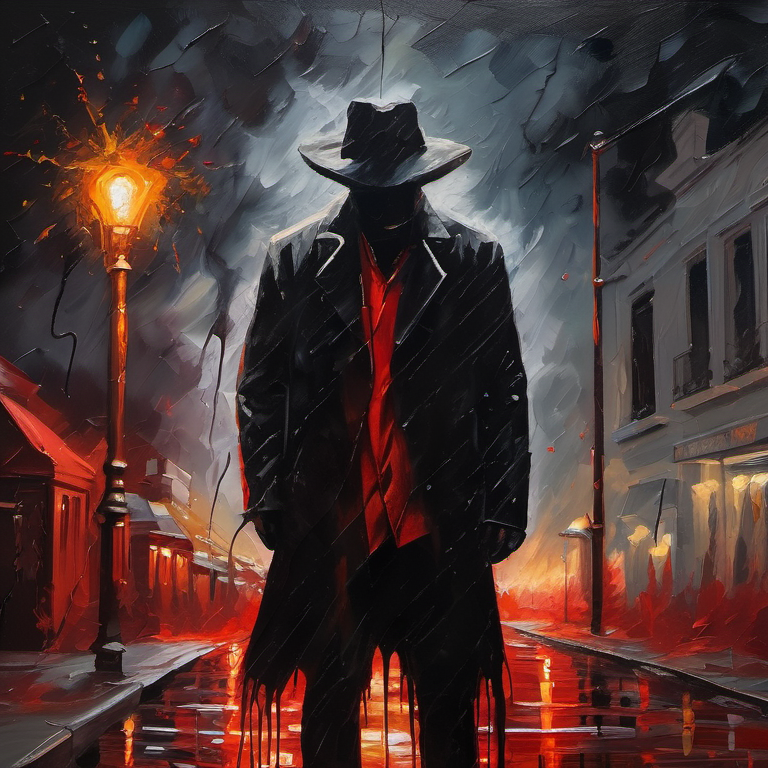
Generation parameters embedded in this image by AUTOMATIC1111 Stable Diffusion web UI or a fork of it (Forge, ...) (PNG 'parameters' text chunk):
emotional oil painting of a male ruthless murderer silhouette on the street, style of van gogh, starry night vibes, blood drips, bloody, dramatic lightning, maximum details, expressionism, gloomy, dark tones, unforgettable, meaningful, emotional depth
Negative prompt: plastic, blurry, grainy, [deformed | disfigured], poorly drawn, [bad : wrong] anatomy, [extra | missing | floating | disconnected] limb, (mutated hands and fingers), blurry
Steps: 41, Sampler: DPM++ 2M Karras, CFG scale: 7.5, Seed: 1962758858, Size: 768x768, Model: sd_xl_base_1.0.safetensors, Clip skip: 3, Version: v1.5.1